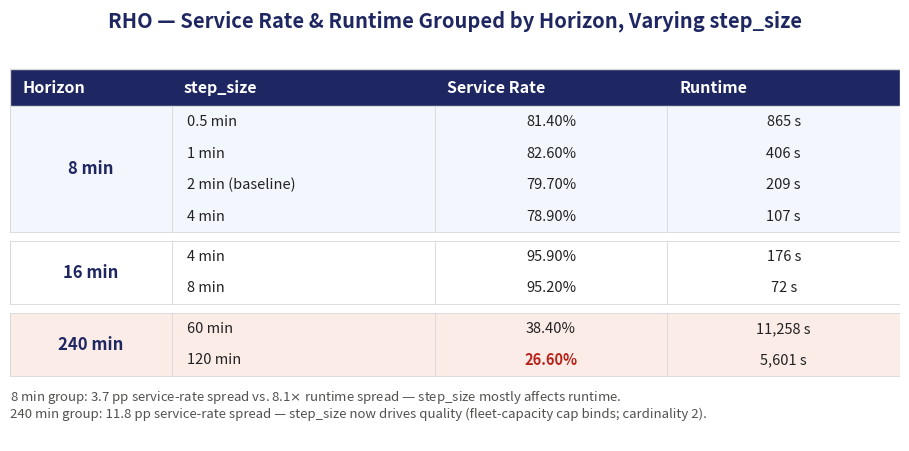

Recreate this plot in Python. (Note: this script raises an exception after producing the figure.)
"""Renders the horizon-vs-step_size grouping table as a PNG."""
import matplotlib.pyplot as plt

NAVY = "#1E2761"
GROUP_BG = ["#F3F6FC", "#FFFFFF", "#FBECE7"]
BORDER = "#D8D8D8"

groups = [
    ("8 min", [
        ("0.5 min", "81.40%", "865 s"),
        ("1 min", "82.60%", "406 s"),
        ("2 min (baseline)", "79.70%", "209 s"),
        ("4 min", "78.90%", "107 s"),
    ]),
    ("16 min", [
        ("4 min", "95.90%", "176 s"),
        ("8 min", "95.20%", "72 s"),
    ]),
    ("240 min", [
        ("60 min", "38.40%", "11,258 s"),
        ("120 min", "26.60%", "5,601 s"),
    ]),
]

row_h = 0.42
header_h = 0.5
group_gap = 0.12
col0_w = 1.6
col1_w = 2.6
col2_w = 2.3
col3_w = 2.3
total_w = col0_w + col1_w + col2_w + col3_w

total_h = header_h
for _, rows in groups:
    total_h += len(rows) * row_h + group_gap

fig, ax = plt.subplots(figsize=(9.2, total_h * 0.78 + 1.3))
ax.set_xlim(0, total_w)
ax.set_ylim(0, total_h + 0.9)
ax.invert_yaxis()
ax.axis("off")

y = 0.15
# header
ax.add_patch(plt.Rectangle((0, y), total_w, header_h, facecolor=NAVY, edgecolor=BORDER))
headers = ["Horizon", "step_size", "Service Rate", "Runtime"]
xpos = [0, col0_w, col0_w + col1_w, col0_w + col1_w + col2_w]
for hx, htext in zip(xpos, headers):
    ax.text(hx + 0.12, y + header_h / 2, htext, va="center", ha="left",
            fontsize=11.5, fontweight="bold", color="white")
y += header_h

for gi, (horizon, rows) in enumerate(groups):
    group_h = len(rows) * row_h
    bg = GROUP_BG[gi % len(GROUP_BG)]
    ax.add_patch(plt.Rectangle((0, y), total_w, group_h, facecolor=bg, edgecolor=BORDER, linewidth=0.6))
    ax.text(col0_w / 2, y + group_h / 2, horizon, va="center", ha="center",
            fontsize=12, fontweight="bold", color=NAVY)
    ry = y
    for step, rate, rt in rows:
        bold = rate == "26.60%"
        ax.text(col0_w + 0.15, ry + row_h / 2, step, va="center", ha="left", fontsize=10.5, color="#222")
        ax.text(col0_w + col1_w + col2_w / 2, ry + row_h / 2, rate, va="center", ha="center",
                fontsize=10.5, color="#B8221A" if bold else "#222", fontweight="bold" if bold else "normal")
        ax.text(col0_w + col1_w + col2_w + col3_w / 2, ry + row_h / 2, rt, va="center", ha="center",
                fontsize=10.5, color="#222")
        ry += row_h
    for gx in [0, col0_w, col0_w + col1_w, col0_w + col1_w + col2_w, total_w]:
        ax.plot([gx, gx], [y, y + group_h], color=BORDER, linewidth=0.6)
    y += group_h + group_gap

ax.text(0, y + 0.05,
         "8 min group: 3.7 pp service-rate spread vs. 8.1$\\times$ runtime spread — step_size mostly affects runtime.\n"
         "240 min group: 11.8 pp service-rate spread — step_size now drives quality (fleet-capacity cap binds; cardinality 2).",
         va="top", ha="left", fontsize=9.5, color="#52514e", style="italic")

ax.text(total_w / 2, -0.35, "RHO — Service Rate & Runtime Grouped by Horizon, Varying step_size",
         ha="center", va="bottom", fontsize=14.5, fontweight="bold", color=NAVY)

plt.tight_layout()
out_path = "figures_export/nyc_rho_horizon_vs_stepsize_table.png"
plt.savefig(out_path, dpi=200, bbox_inches="tight", facecolor="white")
print("saved:", out_path)
